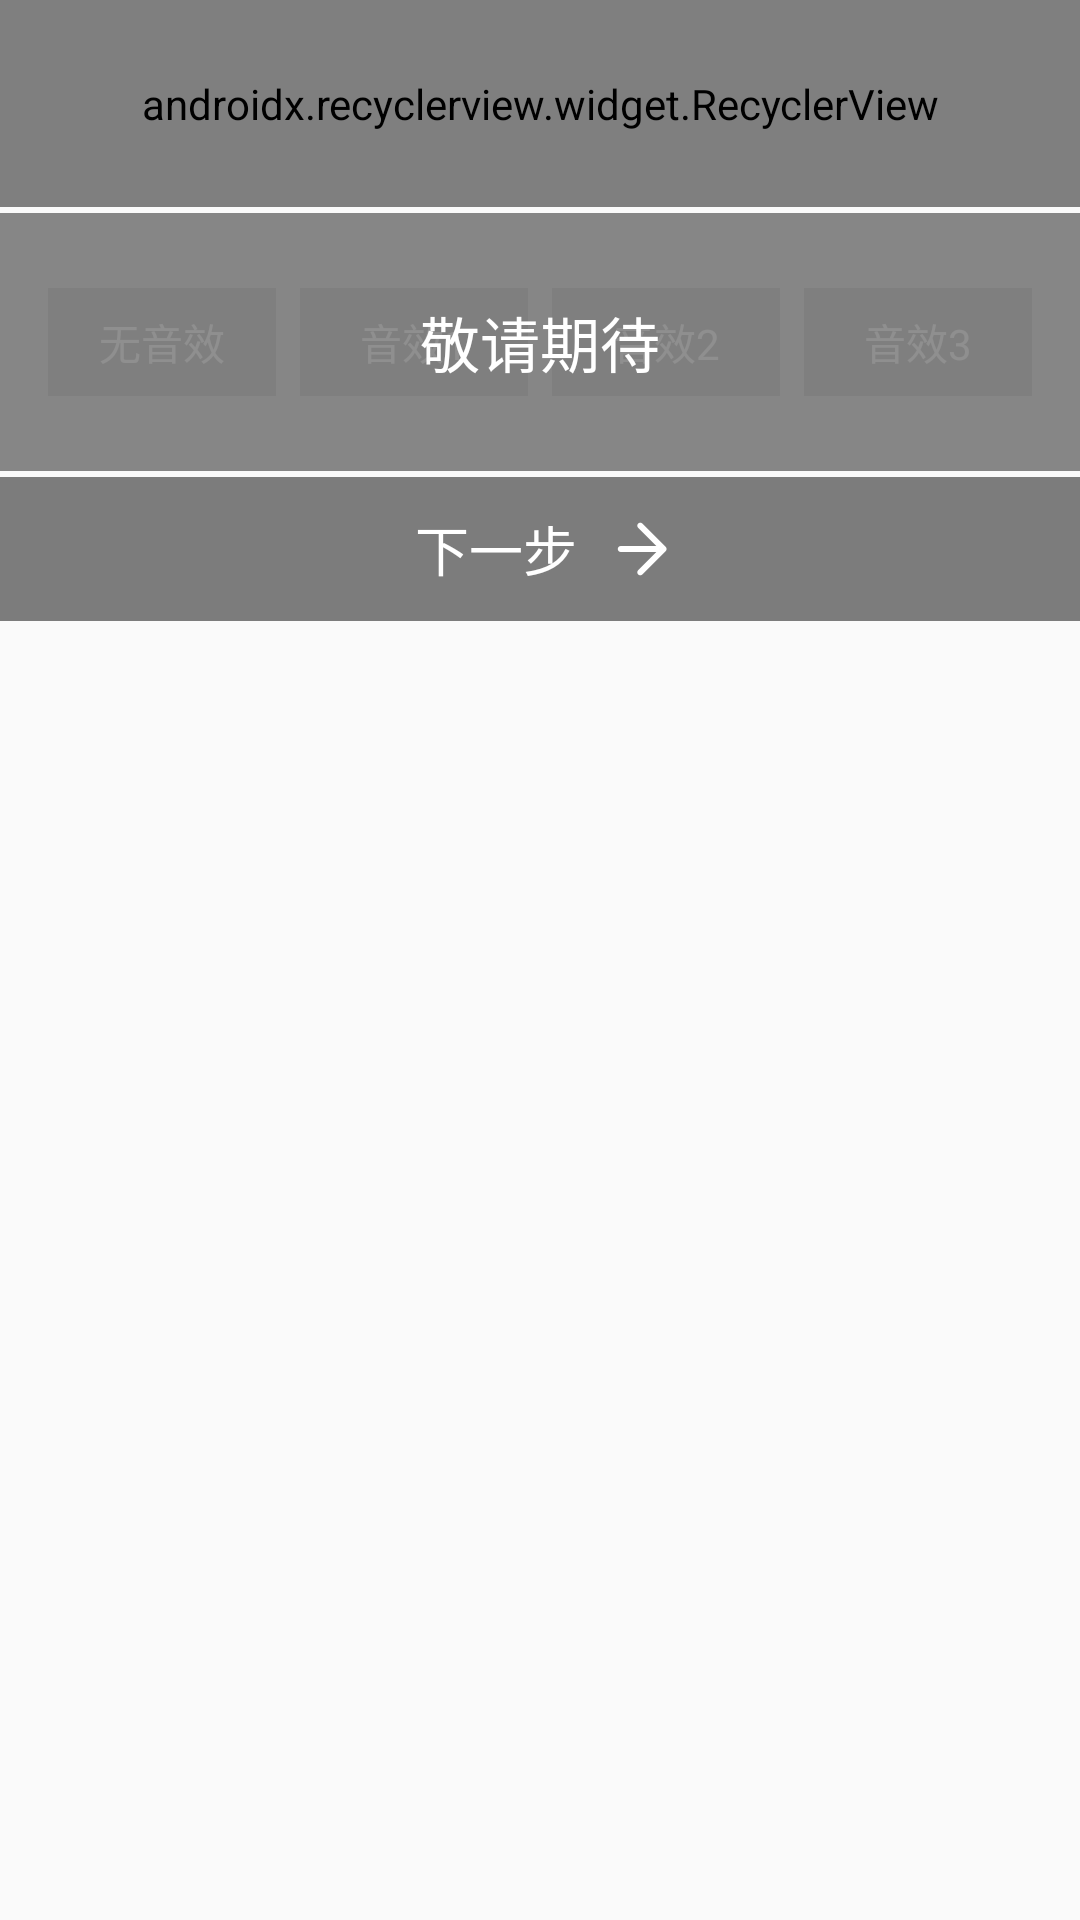

Write the Android layout XML for this screen, with the resource values it uses.
<!-- AndroidManifest.xml: application theme AppTheme -->
<!-- res/layout/layout_music_choose.xml -->
<?xml version="1.0" encoding="utf-8"?>
<layout xmlns:android="http://schemas.android.com/apk/res/android"
    xmlns:app="http://schemas.android.com/apk/res-auto"
    xmlns:tools="http://schemas.android.com/tools">

    <data>

        <variable
            name="onParamsChange"
            type="android.databinding.adapters.SeekBarBindingAdapter.OnProgressChanged" />
    </data>

    <android.support.constraint.ConstraintLayout
        android:layout_width="match_parent"
        android:layout_height="244dp">

        <android.support.v7.widget.RecyclerView
            android:id="@+id/recyclerView"
            android:layout_width="0dp"
            android:layout_height="wrap_content"
            android:background="@drawable/black_mask_translucent"
            android:orientation="horizontal"
            android:paddingBottom="25dp"
            android:paddingTop="25dp"
            app:layoutManager="android.support.v7.widget.LinearLayoutManager"
            app:layout_constraintEnd_toEndOf="parent"
            app:layout_constraintStart_toStartOf="parent"
            app:layout_constraintTop_toTopOf="parent"
            tools:listitem="@layout/item_music_list" />

        <LinearLayout
            android:id="@+id/linearLayout"
            android:layout_width="0dp"
            android:layout_height="86dp"
            android:layout_marginTop="2dp"
            android:background="@drawable/black_mask_translucent"
            android:gravity="center_vertical"
            android:orientation="horizontal"
            android:paddingEnd="16dp"
            android:paddingStart="16dp"
            app:layout_constraintEnd_toEndOf="parent"
            app:layout_constraintStart_toStartOf="parent"
            app:layout_constraintTop_toBottomOf="@id/recyclerView">

            <TextView
                android:layout_width="0dp"
                android:layout_height="36dp"
                android:layout_weight="1"
                android:background="#101010"
                android:gravity="center"
                android:text="无音效"
                android:textAppearance="@style/TextAppearance.AppCompat.Inverse" />

            <TextView
                android:layout_width="0dp"
                android:layout_height="36dp"
                android:layout_marginStart="8dp"
                android:layout_weight="1"
                android:background="#101010"
                android:gravity="center"
                android:text="音效1"
                android:textAppearance="@style/TextAppearance.AppCompat.Inverse" />

            <TextView
                android:layout_width="0dp"
                android:layout_height="36dp"
                android:layout_marginStart="8dp"
                android:layout_weight="1"
                android:background="#101010"
                android:gravity="center"
                android:text="音效2"
                android:textAppearance="@style/TextAppearance.AppCompat.Inverse" />

            <TextView
                android:layout_width="0dp"
                android:layout_height="36dp"
                android:layout_marginStart="8dp"
                android:layout_weight="1"
                android:background="#101010"
                android:gravity="center"
                android:text="音效3"
                android:textAppearance="@style/TextAppearance.AppCompat.Inverse" />

        </LinearLayout>

        <TextView
            android:layout_width="0dp"
            android:layout_height="0dp"
            android:background="#EE888888"
            android:gravity="center"
            android:text="敬请期待"
            android:textAppearance="@style/TextAppearance.AppCompat.Title.Inverse"
            app:layout_constraintBottom_toBottomOf="@id/linearLayout"
            app:layout_constraintEnd_toEndOf="@id/linearLayout"
            app:layout_constraintStart_toStartOf="@id/linearLayout"
            app:layout_constraintTop_toTopOf="@id/linearLayout" />

        <LinearLayout
            android:layout_width="match_parent"
            android:layout_height="48dp"
            android:layout_marginTop="2dp"
            android:background="@drawable/black_mask_translucent"
            android:gravity="center"
            android:orientation="horizontal"
            app:layout_constraintTop_toBottomOf="@+id/linearLayout">

            <Button
                android:id="@+id/button"
                android:layout_width="wrap_content"
                android:layout_height="wrap_content"
                android:background="?selectableItemBackgroundBorderless"
                android:drawableEnd="@mipmap/ic_next_small"
                android:drawablePadding="9dp"
                android:text="下一步"
                android:textAppearance="@style/TextAppearance.AppCompat.Medium"
                android:textColor="@android:color/white" />
        </LinearLayout>
    </android.support.constraint.ConstraintLayout>
</layout>
<!-- res/layout/item_music_list.xml (included above) -->
<?xml version="1.0" encoding="utf-8"?>
<layout xmlns:android="http://schemas.android.com/apk/res/android"
    xmlns:tools="http://schemas.android.com/tools">

    <data>

        <import type="android.view.View" />

        <variable
            name="choose"
            type="android.databinding.ObservableBoolean" />
    </data>

    <RelativeLayout
        android:layout_width="100dp"
        android:layout_height="56dp"
        android:orientation="vertical">

        <ImageView
            android:id="@+id/imageView"
            android:layout_width="match_parent"
            android:layout_height="match_parent"
            tools:src="@drawable/baidu_cloud_bigger" />

        <TextView
            android:id="@+id/item_music_name"
            style="@style/SettingTextStyle"
            android:layout_width="match_parent"
            android:layout_height="match_parent"
            android:layout_centerInParent="true"
            android:background="@drawable/black_mask_translucent"
            android:gravity="center"
            android:textAlignment="center"
            android:textColor="@android:color/white"
            tools:text="歌曲名" />

        <View
            android:layout_width="match_parent"
            android:layout_height="match_parent"
            android:background="@drawable/dialog_music_item_background_active"
            android:visibility="@{choose?View.VISIBLE:View.INVISIBLE}"
            tools:visibility="visible" />

    </RelativeLayout>
</layout>
<!-- resources referenced by this layout -->
<resources>
  <!-- drawable dialog_music_item_background_active (drawable) -->
  <?xml version="1.0" encoding="utf-8"?>
  <shape xmlns:android="http://schemas.android.com/apk/res/android"
      android:shape="rectangle">
      <stroke
          android:width="1dip"
          android:color="@color/colorAccent" />
  </shape>
  <!-- mipmap ic_next_small: png bitmap (mipmap-mdpi, 590 bytes) -->
  <style name="SettingTextStyle" parent="AppTheme">
  
          <item name="android:textColor">@color/colorAccent</item>
          <item name="android:textAppearance">@style/TextAppearance.AppCompat.Medium</item>
      </style>
  <style name="AppTheme" parent="Theme.AppCompat.Light.DarkActionBar">
          <item name="colorControlActivated">@color/colorPrimary</item>
          <item name="colorControlNormal">?android:attr/textColorSecondary</item>
          <item name="colorPrimary">@color/colorPrimary</item>
          <item name="colorPrimaryDark">@color/colorPrimaryDark</item>
          <item name="windowActionBar">false</item>
          <item name="windowNoTitle">true</item>
          
      </style>
  <color name="colorAccent">#44E2FE</color>
  <color name="colorPrimary">#1C1D1F</color>
  <color name="colorPrimaryDark">#FF101010</color>
</resources>
